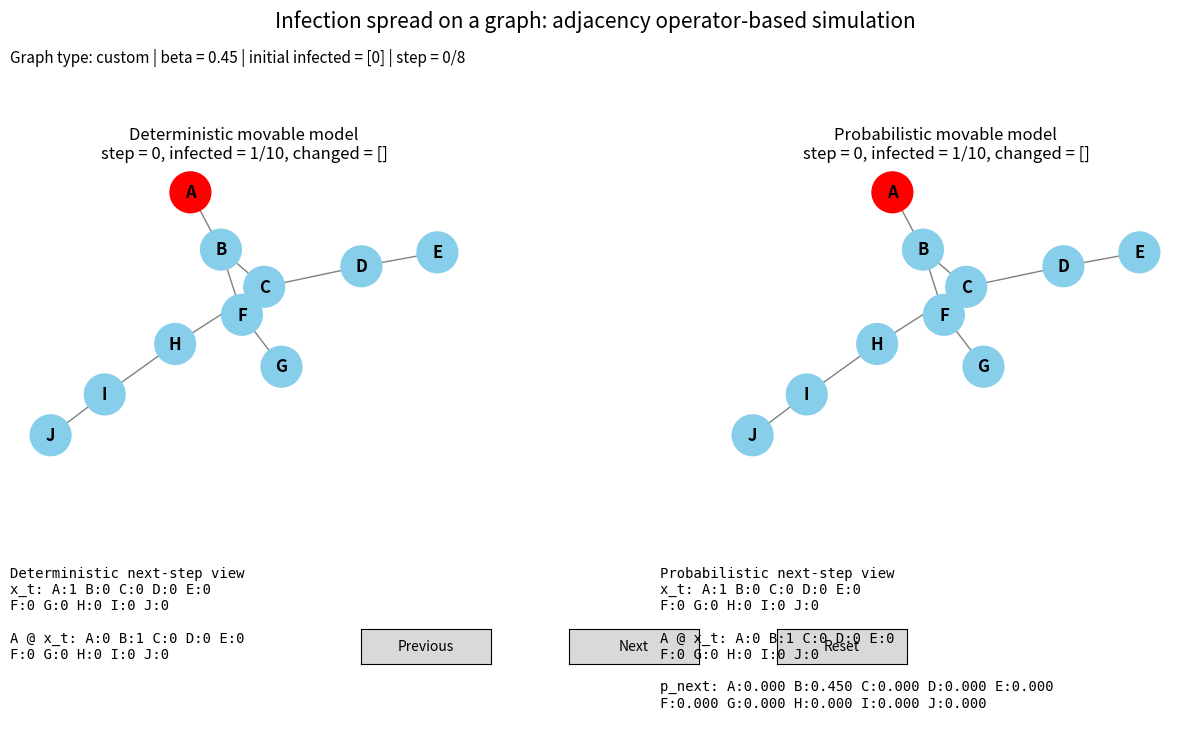

Reproduce this figure in Python.
import math
from dataclasses import dataclass, field
from typing import Literal, Optional

import matplotlib.pyplot as plt
from matplotlib.widgets import Button
import networkx as nx
import numpy as np


GraphType = Literal["line", "star", "cycle", "erdos_renyi", "custom"]


@dataclass
class AppConfig:
    graph_type: GraphType = "custom"
    num_nodes: int = 10
    custom_edges: Optional[list[tuple[int, int]]] = field(
        default_factory=lambda: [
            (0, 1),
            (1, 2),
            (2, 3),
            (3, 4),
            (1, 5),
            (5, 6),
            (2, 7),
            (7, 8),
            (8, 9),
        ]
    )

    initial_infected: list[int] = field(default_factory=lambda: [0])

    steps: int = 8
    beta: float = 0.45
    random_seed: int = 42
    layout_seed: int = 7

    erdos_renyi_p: float = 0.3
    node_labels: Optional[list[str]] = None


# -----------------------------
# Graph creation
# -----------------------------

def create_graph(config: AppConfig) -> nx.Graph:
    if config.graph_type == "line":
        graph = nx.path_graph(config.num_nodes)
    elif config.graph_type == "star":
        if config.num_nodes < 2:
            raise ValueError("star graph requires at least 2 nodes")
        graph = nx.star_graph(config.num_nodes - 1)
    elif config.graph_type == "cycle":
        if config.num_nodes < 3:
            raise ValueError("cycle graph requires at least 3 nodes")
        graph = nx.cycle_graph(config.num_nodes)
    elif config.graph_type == "erdos_renyi":
        graph = nx.erdos_renyi_graph(
            config.num_nodes,
            config.erdos_renyi_p,
            seed=config.random_seed,
        )
    elif config.graph_type == "custom":
        if config.custom_edges is None:
            raise ValueError("custom_edges must be provided for graph_type='custom'")
        graph = nx.Graph()
        graph.add_nodes_from(range(config.num_nodes))
        graph.add_edges_from(config.custom_edges)
    else:
        raise ValueError(f"Unsupported graph_type: {config.graph_type}")

    return graph


# -----------------------------
# State and simulators
# -----------------------------

def create_initial_state(num_nodes: int, infected_nodes: list[int]) -> np.ndarray:
    state = np.zeros(num_nodes, dtype=int)
    for node in infected_nodes:
        if node < 0 or node >= num_nodes:
            raise ValueError(f"Invalid infected node index: {node}")
        state[node] = 1
    return state


def deterministic_step(A: np.ndarray, state: np.ndarray) -> np.ndarray:
    """
    Movable infection version.

    The adjacency matrix acts as an operator:
        y_t = A @ x_t

    Then we threshold the result to binary values:
        x_{t+1} = 1(y_t > 0)

    Interpretation:
    - a node is infected in the next step if it currently has at least one infected neighbor
    - infection does not automatically persist
    """
    influence = A @ state
    next_state = (influence > 0).astype(int)
    return next_state



def probabilistic_step(
    A: np.ndarray,
    state: np.ndarray,
    beta: float,
    rng: np.random.Generator,
) -> np.ndarray:
    """
    Movable probabilistic version.

    First compute neighbor influence:
        y_t = A @ x_t

    For each node with k infected neighbors, infection probability is:
        p = 1 - (1 - beta)^k

    Since this is the movable version, the next state is sampled only from current influence.
    Current infection does not automatically persist.
    """
    influence = A @ state
    probs = 1.0 - (1.0 - beta) ** influence
    random_values = rng.random(len(state))
    next_state = (random_values < probs).astype(int)
    return next_state



def run_deterministic_history(A: np.ndarray, initial_state: np.ndarray, steps: int) -> list[np.ndarray]:
    history = [initial_state.copy()]
    current = initial_state.copy()

    for _ in range(steps):
        current = deterministic_step(A, current)
        history.append(current.copy())

    return history



def run_probabilistic_history(
    A: np.ndarray,
    initial_state: np.ndarray,
    steps: int,
    beta: float,
    random_seed: int,
) -> list[np.ndarray]:
    history = [initial_state.copy()]
    current = initial_state.copy()
    rng = np.random.default_rng(random_seed)

    for _ in range(steps):
        current = probabilistic_step(A, current, beta=beta, rng=rng)
        history.append(current.copy())

    return history


# -----------------------------
# Visualization helpers
# -----------------------------

def build_labels(config: AppConfig, num_nodes: int) -> dict[int, str]:
    if config.node_labels is None:
        return {i: str(i) for i in range(num_nodes)}

    if len(config.node_labels) != num_nodes:
        raise ValueError("node_labels must have the same length as num_nodes")

    return {i: label for i, label in enumerate(config.node_labels)}



def state_to_colors(state: np.ndarray) -> list[str]:
    return ["red" if value == 1 else "skyblue" for value in state]



def changed_nodes(prev_state: np.ndarray, curr_state: np.ndarray) -> list[int]:
    return [i for i in range(len(curr_state)) if prev_state[i] != curr_state[i]]



def draw_panel(
    ax,
    graph: nx.Graph,
    pos: dict,
    state: np.ndarray,
    labels: dict[int, str],
    title: str,
    subtitle: str,
) -> None:
    ax.clear()
    nx.draw(
        graph,
        pos,
        ax=ax,
        labels=labels,
        with_labels=True,
        node_color=state_to_colors(state),
        node_size=850,
        edge_color="gray",
        linewidths=1.2,
        font_weight="bold",
    )
    ax.set_title(f"{title}\n{subtitle}", fontsize=12)
    ax.axis("off")


# -----------------------------
# Interactive viewer
# -----------------------------

class StepViewer:
    def __init__(
        self,
        graph: nx.Graph,
        A: np.ndarray,
        det_history: list[np.ndarray],
        prob_history: list[np.ndarray],
        pos: dict,
        labels: dict[int, str],
        config: AppConfig,
    ) -> None:
        self.graph = graph
        self.A = A
        self.det_history = det_history
        self.prob_history = prob_history
        self.pos = pos
        self.labels = labels
        self.config = config
        self.step_index = 0
        self.max_step = len(det_history) - 1

        self.fig = plt.figure(figsize=(13, 7))
        self.ax_det = self.fig.add_axes([0.05, 0.34, 0.36, 0.42])
        self.ax_prob = self.fig.add_axes([0.59, 0.34, 0.36, 0.42])

        self.ax_prev = self.fig.add_axes([0.32, 0.05, 0.10, 0.05])
        self.ax_next = self.fig.add_axes([0.48, 0.05, 0.10, 0.05])
        self.ax_reset = self.fig.add_axes([0.64, 0.05, 0.10, 0.05])

        self.btn_prev = Button(self.ax_prev, "Previous")
        self.btn_next = Button(self.ax_next, "Next")
        self.btn_reset = Button(self.ax_reset, "Reset")

        self.btn_prev.on_clicked(self.on_previous)
        self.btn_next.on_clicked(self.on_next)
        self.btn_reset.on_clicked(self.on_reset)

        self.info_text = self.fig.text(0.05, 0.93, "", fontsize=11, va="top")
        self.operator_text = self.fig.text(0.05, 0.19, "", fontsize=10, va="top", family="monospace")
        self.prob_text = self.fig.text(0.55, 0.19, "", fontsize=10, va="top", family="monospace")

        self.fig.suptitle(
            "Infection spread on a graph: adjacency operator-based simulation",
            fontsize=15,
            y=0.985,
        )

        self.render()

    def build_panel_subtitle(self, history: list[np.ndarray]) -> str:
        state = history[self.step_index]
        infected = int(state.sum())

        if self.step_index == 0:
            changed = []
        else:
            changed = changed_nodes(history[self.step_index - 1], state)

        return f"step = {self.step_index}, infected = {infected}/{len(state)}, changed = {changed}"

    def _format_vector_with_labels(self, values: np.ndarray, precision: int = 3, per_row: int = 5) -> str:
        parts = []
        for i, value in enumerate(values):
            label = self.labels[i]
            if isinstance(value, (np.integer, int)):
                parts.append(f"{label}:{int(value)}")
            else:
                parts.append(f"{label}:{float(value):.{precision}f}")
            
        # split into rows
        rows = [
            " ".join(parts[i:i + per_row])
            for i in range(0, len(parts), per_row)
        ]

        return "\n".join(rows)

    def build_operator_text(self) -> str:
        current = self.det_history[self.step_index]
        influence = self.A @ current
        return (
            "Deterministic next-step view\n"
            f"x_t: {self._format_vector_with_labels(current)}\n\n"
            f"A @ x_t: {self._format_vector_with_labels(influence, precision=0)}"
        )

    def build_probability_text(self) -> str:
        current = self.prob_history[self.step_index]
        influence = self.A @ current
        probs = 1.0 - (1.0 - self.config.beta) ** influence
        probs = np.round(probs, 3)
        return (
            "Probabilistic next-step view"
            f"\nx_t: {self._format_vector_with_labels(current)}\n\n"
            f"A @ x_t: {self._format_vector_with_labels(influence, precision=0)}\n\n"
            f"p_next: {self._format_vector_with_labels(probs)}\n"
        )

    def render(self) -> None:
        det_state = self.det_history[self.step_index]
        prob_state = self.prob_history[self.step_index]

        draw_panel(
            self.ax_det,
            self.graph,
            self.pos,
            det_state,
            self.labels,
            "Deterministic movable model",
            self.build_panel_subtitle(self.det_history),
        )

        draw_panel(
            self.ax_prob,
            self.graph,
            self.pos,
            prob_state,
            self.labels,
            "Probabilistic movable model",
            self.build_panel_subtitle(self.prob_history),
        )

        self.info_text.set_text(
            f"Graph type: {self.config.graph_type} | beta = {self.config.beta} | "
            f"initial infected = {self.config.initial_infected} | step = {self.step_index}/{self.max_step}"
        )
        self.operator_text.set_text(self.build_operator_text())
        self.prob_text.set_text(self.build_probability_text())

        self.fig.canvas.draw()
        self.fig.canvas.flush_events()

    def on_previous(self, _event) -> None:
        new_step = max(0, self.step_index - 1)
        if new_step != self.step_index:
            self.step_index = new_step
            self.render()

    def on_next(self, _event) -> None:
        new_step = min(self.max_step, self.step_index + 1)
        if new_step != self.step_index:
            self.step_index = new_step
            self.render()

    def on_reset(self, _event) -> None:
        if self.step_index != 0:
            self.step_index = 0
            self.render()


# -----------------------------
# Main
# -----------------------------

def main() -> None:
    config = AppConfig(
        graph_type="custom",
        num_nodes=10,
        custom_edges=[
            (0, 1),
            (1, 2),
            (2, 3),
            (3, 4),
            (1, 5),
            (5, 6),
            (2, 7),
            (7, 8),
            (8, 9),
        ],
        initial_infected=[0],
        steps=8,
        beta=0.45,
        random_seed=42,
        node_labels=["A", "B", "C", "D", "E", "F", "G", "H", "I", "J"],
    )

    # Alternative quick examples:
    # config = AppConfig(graph_type="line", num_nodes=6, initial_infected=[0], steps=6, beta=0.5)
    # config = AppConfig(graph_type="star", num_nodes=8, initial_infected=[0], steps=5, beta=0.4)
    # config = AppConfig(graph_type="cycle", num_nodes=8, initial_infected=[0], steps=6, beta=0.35)
    # config = AppConfig(graph_type="erdos_renyi", num_nodes=10, initial_infected=[0, 4], steps=7, beta=0.4, random_seed=12)

    graph = create_graph(config)
    initial_state = create_initial_state(config.num_nodes, config.initial_infected)
    labels = build_labels(config, config.num_nodes)

    A = nx.to_numpy_array(graph, dtype=int)
    pos = nx.spring_layout(graph, seed=config.layout_seed)

    det_history = run_deterministic_history(A, initial_state, config.steps)
    prob_history = run_probabilistic_history(
        A,
        initial_state,
        config.steps,
        beta=config.beta,
        random_seed=config.random_seed,
    )

    StepViewer(
        graph=graph,
        A=A,
        det_history=det_history,
        prob_history=prob_history,
        pos=pos,
        labels=labels,
        config=config,
    )

    plt.show()


if __name__ == "__main__":
    main()
